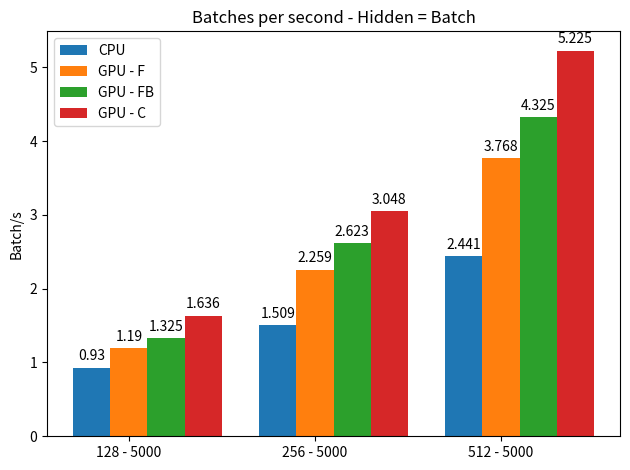
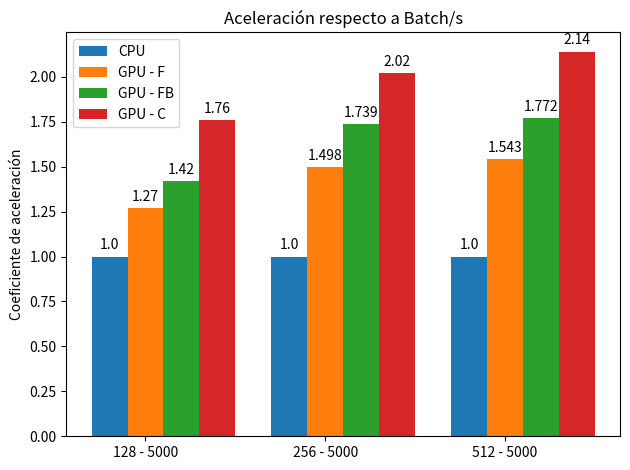

These charts were generated, in order, by the following Python code:
import matplotlib
import matplotlib.pyplot as plt
import numpy as np

timesteps = 19

labels = ['128 - 5000', '256 - 5000', '512 - 5000']
a = (2*314311850000.0)/(675.42*1e9)
b = (2*1694719560000.0)/(2246.88*1e9)
c = (2*10678181975000.0)/(8748.37*1e9)

cpu = [675.42, 2246.88, 8748.37]
forward = [529.80, 1500.24, 5667.96]
last = [474.36, 1292.06, 4937.65]
now = [474.36 - 90, 1292.06 - 180, 4937.65 - 850]

men_means = [round((2*314311850000.0)/(cpu[0]*1e9), 2), round((2*1694719560000.0)/(cpu[1]*1e9), 3), round((2*10678181975000.0)/(cpu[2]*1e9), 3)]
women_means = [round((2*314311850000.0)/(forward[0]*1e9), 2), round((2*1694719560000.0)/(forward[1]*1e9), 3), round((2*10678181975000.0)/(forward[2]*1e9), 3)]
tc = [round((2*314311850000.0)/(last[0]*1e9), 3), round((2*1694719560000.0)/(last[1]*1e9), 3), round((2*10678181975000.0)/(last[2]*1e9), 3)]
tc2 = [round((2*314311850000.0)/(now[0]*1e9), 3), round((2*1694719560000.0)/(now[1]*1e9), 3), round((2*10678181975000.0)/(now[2]*1e9), 3)]

x = np.arange(0, 4*len(labels), 4)    # the x locations for the groups

width = 0.80  # the width of the bars

fig, ax = plt.subplots()
ax.set_xticks(x + 3*width)
rects1 = ax.bar(x - width, men_means, width, label='CPU', align='center')
rects2 = ax.bar(x, women_means, width, label='GPU - F', align='center')
rects3 = ax.bar(x + width, tc, width, label='GPU - FB', align='center')
rects4 = ax.bar(x + 2*width, tc2, width, label='GPU - C', align='center')

# Add some text for labels, title and custom x-axis tick labels, etc.
ax.set_ylabel('Batch/s')
ax.set_title('Batches per second - Hidden = Batch')
ax.set_xticks(x)
ax.set_xticklabels(labels)
ax.legend()


def autolabel(rects):
    """Attach a text label above each bar in *rects*, displaying its height."""
    for rect in rects:
        height = rect.get_height()
        ax.annotate('{}'.format(height),
                    xy=(rect.get_x() + rect.get_width() / 2, height),
                    xytext=(0, 3),  # 3 points vertical offset
                    textcoords="offset points",
                    ha='center', va='bottom')


autolabel(rects1)
autolabel(rects2)
autolabel(rects3)
autolabel(rects4)

fig.tight_layout()

plt.show()

labels = ['128 - 5000', '256 - 5000', '512 - 5000']
men_means = [round((2*314311850000.0)/(a*cpu[0]*1e9), 2), round((2*1694719560000.0)/(b*cpu[1]*1e9), 3), round((2*10678181975000.0)/(c*cpu[2]*1e9), 3)]
women_means = [round((2*314311850000.0)/(a*forward[0]*1e9), 2), round((2*1694719560000.0)/(b*forward[1]*1e9), 3), round((2*10678181975000.0)/(c*forward[2]*1e9), 3)]
tc = [round((2*314311850000.0)/(a*last[0]*1e9), 2), round((2*1694719560000.0)/(b*last[1]*1e9), 3), round((2*10678181975000.0)/(c*last[2]*1e9), 3)]
tc2 = [round((2*314311850000.0)/(a*now[0]*1e9), 2), round((2*1694719560000.0)/(b*now[1]*1e9), 3), round((2*10678181975000.0)/(c*now[2]*1e9), 3)]

x = np.arange(0, 4*len(labels), 4)    # the x locations for the groups

width = 0.80  # the width of the bars

fig, ax = plt.subplots()
ax.set_xticks(x + 2*width)
rects1 = ax.bar(x - width, men_means, width, label='CPU', align='center')
rects2 = ax.bar(x, women_means, width, label='GPU - F', align='center')
rects3 = ax.bar(x + width, tc, width, label='GPU - FB', align='center')
rects4 = ax.bar(x + 2*width, tc2, width, label='GPU - C', align='center')

# Add some text for labels, title and custom x-axis tick labels, etc.
ax.set_ylabel('Coeficiente de aceleración')
ax.set_title('Aceleración respecto a Batch/s')
ax.set_xticks(x)
ax.set_xticklabels(labels)
ax.legend()


autolabel(rects1)
autolabel(rects2)
autolabel(rects3)
autolabel(rects4)

fig.tight_layout()

plt.show()